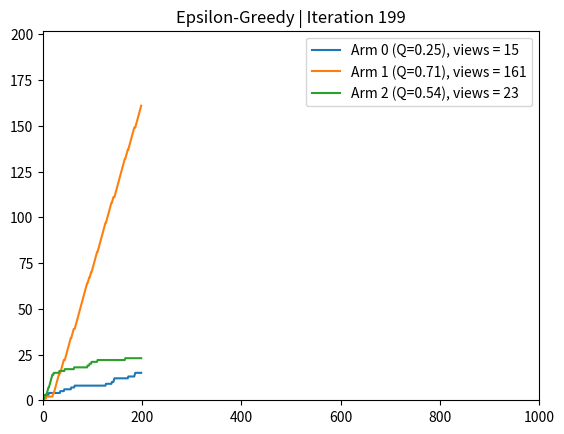

Python code for this plot: (Note: this script raises an exception after producing the figure.)
import matplotlib.pyplot as plt
from matplotlib.animation import FuncAnimation
import random

# Simulated true rewards for 3 arms
true_rewards = [0.12, 0.65, 0.5]
counts = [1, 1, 1]
q_estimates = [2, 2, 2]

eps = 0.1
views_history = [[], [], []]
iterations = 1000
already_run = set()

fig, ax = plt.subplots()

def select_arm():
    if random.random() < eps:
        return random.randint(0, 2)
    return q_estimates.index(max(q_estimates))

def update_estimate(arm, reward):
    counts[arm] += 1
    q_estimates[arm] += (reward - q_estimates[arm]) / counts[arm]

def animate(frame):
    if frame in already_run:
        return
    already_run.add(frame)
    ax.clear()
    arm = select_arm()
    reward = 1 if random.random() < true_rewards[arm] else 0
    update_estimate(arm, reward)

    for i in range(3):
        views_history[i].append(counts[i] - 1)
        ax.plot(views_history[i], label=f'Arm {i} (Q={q_estimates[i]:.2f}), views = {views_history[i][-1]}')

    ax.set_xlim(0, iterations)
    ax.set_ylim(0, max(sum(counts), 1))
    ax.set_title(f"Epsilon-Greedy | Iteration {1 + frame}")
    ax.legend()

ani = FuncAnimation(fig, animate, frames=iterations, repeat=False, interval=1)
# ani.save("epsilon_greedy.gif", writer="pillow", fps=30)
ani.save("epsilon_greedy.mp4", writer="ffmpeg", fps=60)
# plt.show()
